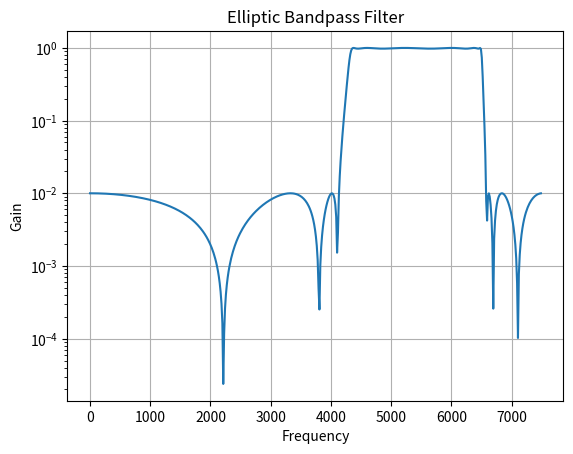

Write Python code to recreate this figure.
#dsp
import numpy as np
import matplotlib.pyplot as plt
import scipy.signal as sp

fs = 15000
fc1 = 4500
fc2 = 6500
ft = 300

rp = 0.2
rs = 40

wp =  np.array([fc1 - ft/2, fc2 + ft/2]) / (fs/2)
ws =  np.array([fc1 + ft/2, fc2 - ft/2]) / (fs/2)

N, wN = sp.ellipord(wp, ws, rp, rs)
print('Order: ', N)
b, a = sp.ellip(N, rp, rs, wN, 'bandpass')
w, h = sp.freqz(b, a, worN = 512)
f = (fs/2) * w/np.pi

plt.semilogy(f, abs(h))
plt.xlabel('Frequency')
plt.ylabel('Gain')
plt.title('Elliptic Bandpass Filter')
plt.grid()
plt.show()